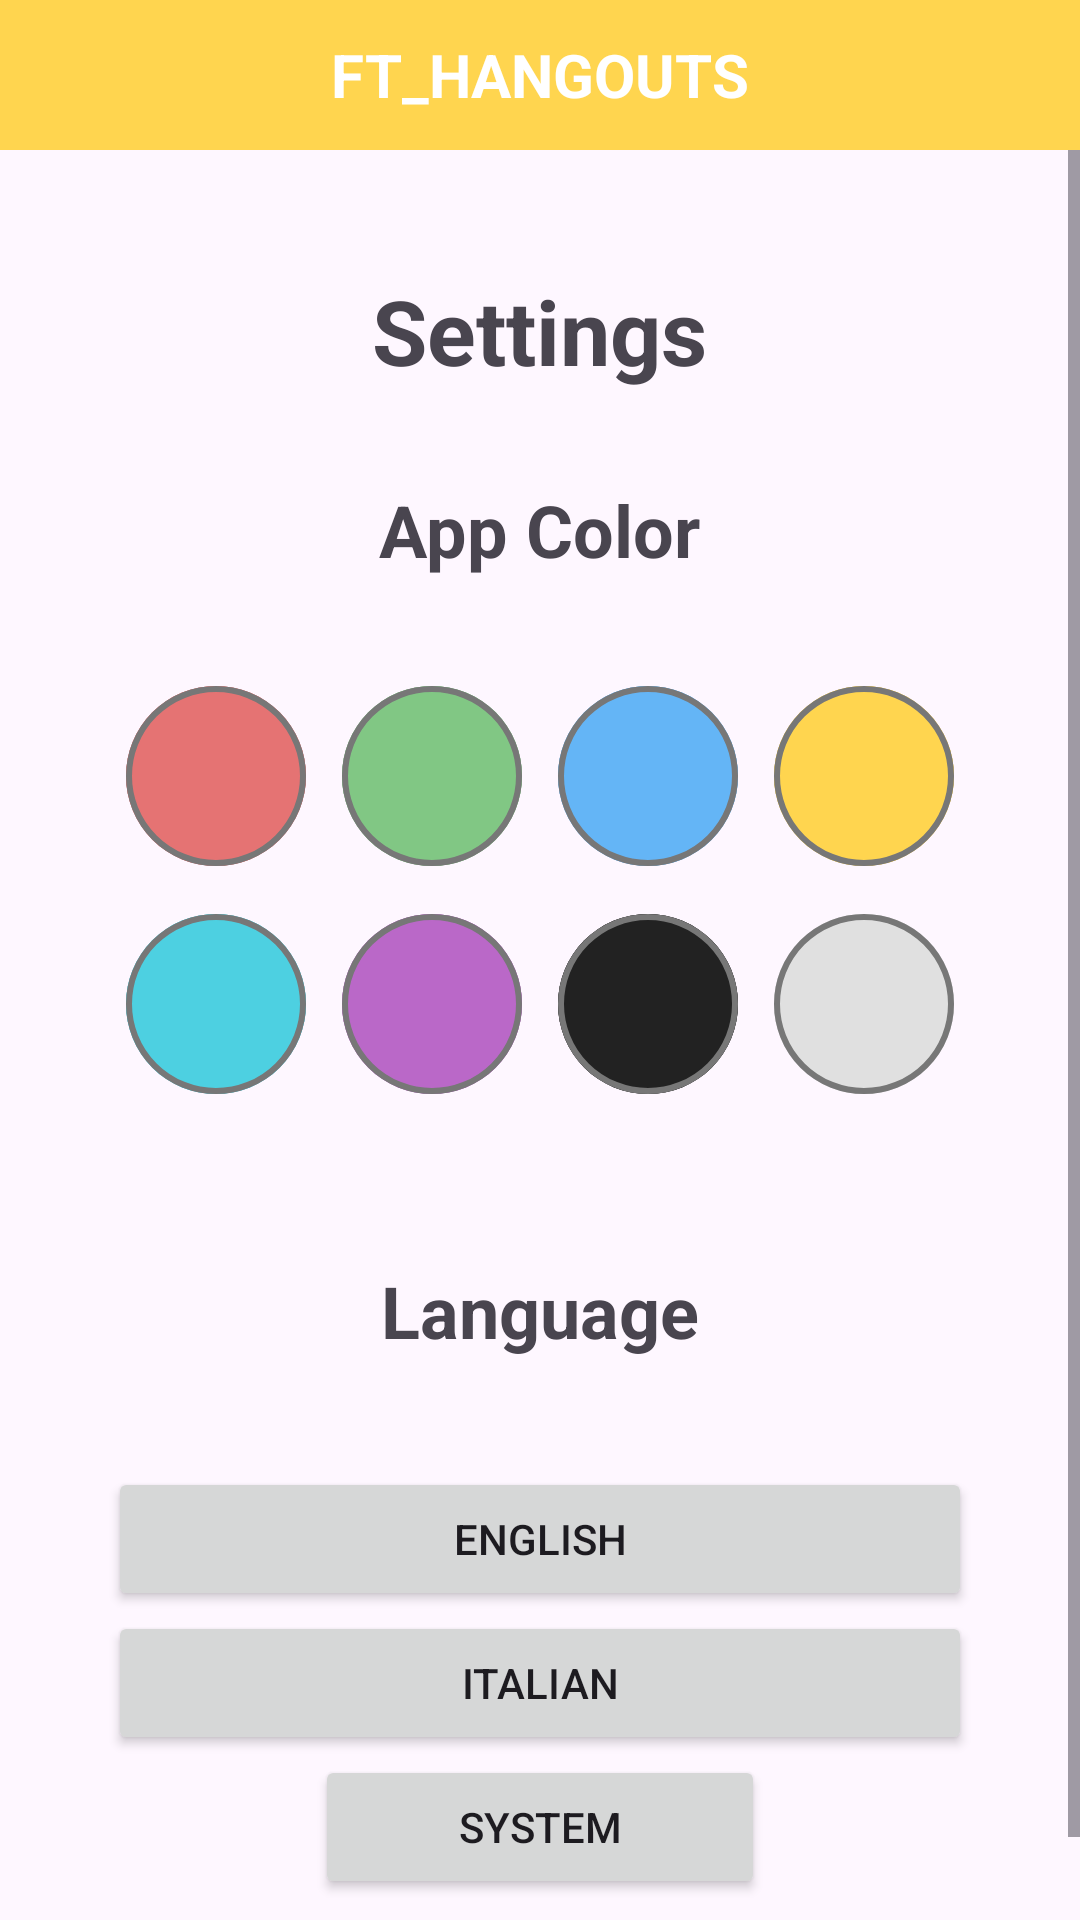

The Android layout XML behind this screen, and the referenced resources:
<!-- AndroidManifest.xml: application theme Theme.Ft_hangouts -->
<!-- res/layout/settings.xml -->
<?xml version="1.0" encoding="utf-8"?>
<LinearLayout xmlns:android="http://schemas.android.com/apk/res/android"
    xmlns:app="http://schemas.android.com/apk/res-auto"
    android:layout_width="match_parent"
    android:layout_height="match_parent"
    android:orientation="vertical"
    android:padding="0dp">

    <include layout="@layout/header" />

    <ScrollView
        android:layout_width="match_parent"
        android:layout_height="match_parent">

        <LinearLayout
            android:layout_width="match_parent"
            android:layout_height="wrap_content"
            android:orientation="vertical"
            android:padding="20dp"
            android:gravity="center_horizontal">
            <TextView
                android:layout_width="wrap_content"
                android:layout_height="wrap_content"
                android:text="@string/settings"
                android:textSize="30sp"
                android:textStyle="bold"
                android:paddingTop="20dp"
                android:layout_marginBottom="20dp"
                android:layout_gravity="center_horizontal" />

            <TextView
                android:layout_width="wrap_content"
                android:layout_height="wrap_content"
                android:text="@string/app_color"
                android:textSize="24sp"
                android:textStyle="bold"
                android:paddingTop="10dp"
                android:layout_marginBottom="20dp"
                android:layout_gravity="center_horizontal" />

            <LinearLayout
                android:layout_width="match_parent"
                android:layout_height="wrap_content"
                android:orientation="vertical"
                android:gravity="center_horizontal"
                android:padding="16dp">

                <LinearLayout
                    android:layout_width="match_parent"
                    android:layout_height="wrap_content"
                    android:orientation="horizontal"
                    android:gravity="center"
                    android:layout_marginBottom="16dp">

                    <com.google.android.material.button.MaterialButton
                        android:id="@+id/btnColor1"
                        android:layout_width="60dp"
                        android:layout_height="60dp"
                        app:cornerRadius="30dp"
                        app:strokeColor="#777777"
                        app:strokeWidth="2dp"
                        android:backgroundTint="#E57373"
                        android:layout_marginEnd="12dp"
                        android:insetTop="0dp"
                        android:insetBottom="0dp" />

                    <com.google.android.material.button.MaterialButton
                        android:id="@+id/btnColor2"
                        android:layout_width="60dp"
                        android:layout_height="60dp"
                        app:cornerRadius="30dp"
                        app:strokeColor="#777777"
                        app:strokeWidth="2dp"
                        android:backgroundTint="#81C784"
                        android:layout_marginEnd="12dp"
                        android:insetTop="0dp"
                        android:insetBottom="0dp" />

                    <com.google.android.material.button.MaterialButton
                        android:id="@+id/btnColor3"
                        android:layout_width="60dp"
                        android:layout_height="60dp"
                        app:cornerRadius="30dp"
                        app:strokeColor="#777777"
                        app:strokeWidth="2dp"
                        android:backgroundTint="#64B5F6"
                        android:layout_marginEnd="12dp"
                        android:insetTop="0dp"
                        android:insetBottom="0dp" />

                    <com.google.android.material.button.MaterialButton
                        android:id="@+id/btnColor4"
                        android:layout_width="60dp"
                        android:layout_height="60dp"
                        app:cornerRadius="30dp"
                        app:strokeColor="#777777"
                        app:strokeWidth="2dp"
                        android:backgroundTint="#FFD54F"
                        android:insetTop="0dp"
                        android:insetBottom="0dp" />
                </LinearLayout>

                <LinearLayout
                    android:layout_width="match_parent"
                    android:layout_height="wrap_content"
                    android:orientation="horizontal"
                    android:gravity="center">

                    <com.google.android.material.button.MaterialButton
                        android:id="@+id/btnColor5"
                        android:layout_width="60dp"
                        android:layout_height="60dp"
                        app:cornerRadius="30dp"
                        app:strokeColor="#777777"
                        app:strokeWidth="2dp"
                        android:backgroundTint="#4DD0E1"
                        android:layout_marginEnd="12dp"
                        android:insetTop="0dp"
                        android:insetBottom="0dp" />

                    <com.google.android.material.button.MaterialButton
                        android:id="@+id/btnColor6"
                        android:layout_width="60dp"
                        android:layout_height="60dp"
                        app:cornerRadius="30dp"
                        app:strokeColor="#777777"
                        app:strokeWidth="2dp"
                        android:backgroundTint="#BA68C8"
                        android:layout_marginEnd="12dp"
                        android:insetTop="0dp"
                        android:insetBottom="0dp" />

                    <com.google.android.material.button.MaterialButton
                        android:id="@+id/btnColor7"
                        android:layout_width="60dp"
                        android:layout_height="60dp"
                        app:cornerRadius="30dp"
                        app:strokeColor="#777777"
                        app:strokeWidth="2dp"
                        android:backgroundTint="#222222"
                        android:layout_marginEnd="12dp"
                        android:insetTop="0dp"
                        android:insetBottom="0dp" />

                    <com.google.android.material.button.MaterialButton
                        android:id="@+id/btnColor8"
                        android:layout_width="60dp"
                        android:layout_height="60dp"
                        app:cornerRadius="30dp"
                        app:strokeColor="#777777"
                        app:strokeWidth="2dp"
                        android:backgroundTint="#E0E0E0"
                        android:insetTop="0dp"
                        android:insetBottom="0dp" />
                </LinearLayout>

            </LinearLayout>

            <TextView
                android:layout_width="wrap_content"
                android:layout_height="wrap_content"
                android:text="@string/language_title"
                android:textSize="24sp"
                android:textStyle="bold"
                android:paddingTop="40dp"
                android:layout_marginBottom="20dp"
                android:layout_gravity="center_horizontal" />

            <LinearLayout
                android:layout_width="match_parent"
                android:layout_height="wrap_content"
                android:orientation="vertical"
                android:gravity="center_horizontal"
                android:padding="16dp">


                <Button
                    android:id="@+id/btnEn"
                    android:layout_width="match_parent"
                    android:layout_height="wrap_content"
                    android:text="@string/langEn" />

                <Button
                    android:id="@+id/btnIt"
                    android:layout_width="match_parent"
                    android:layout_height="wrap_content"
                    android:text="@string/langIt" />

                <Button
                    android:id="@+id/btnSystem"
                    android:layout_width="150dp"
                    android:layout_height="wrap_content"
                    android:text="@string/System" />
            </LinearLayout>
        </LinearLayout>
    </ScrollView>
</LinearLayout>
<!-- res/layout/header.xml (included above) -->
<?xml version="1.0" encoding="utf-8"?>
<RelativeLayout xmlns:android="http://schemas.android.com/apk/res/android"
    android:id="@+id/header_bar"
    android:layout_width="match_parent"
    android:layout_height="@dimen/header_height"
    android:background="@color/header_default">

    <TextView
        android:id="@+id/header_title"
        android:layout_width="wrap_content"
        android:layout_height="wrap_content"
        android:text="@string/app_name"
        android:textColor="@android:color/white"
        android:textSize="20sp"
        android:textStyle="bold"
        android:layout_centerInParent="true" />

</RelativeLayout>
<!-- resources referenced by this layout -->
<resources>
  <color name="header_default">#FFFFD54F</color>
  <dimen name="header_height">50dp</dimen>
  <string name="System">System</string>
  <string name="app_color">App Color</string>
  <string name="app_name">FT_HANGOUTS</string>
  <string name="langEn">English</string>
  <string name="langIt">Italian</string>
  <string name="language_title">Language</string>
  <string name="settings">Settings</string>
  <style name="Theme.Ft_hangouts" parent="Base.Theme.Ft_hangouts" />
  <style name="Base.Theme.Ft_hangouts" parent="Theme.Material3.DayNight.NoActionBar">
          
          
          <item name="android:statusBarColor">#000000</item>
      </style>
</resources>
